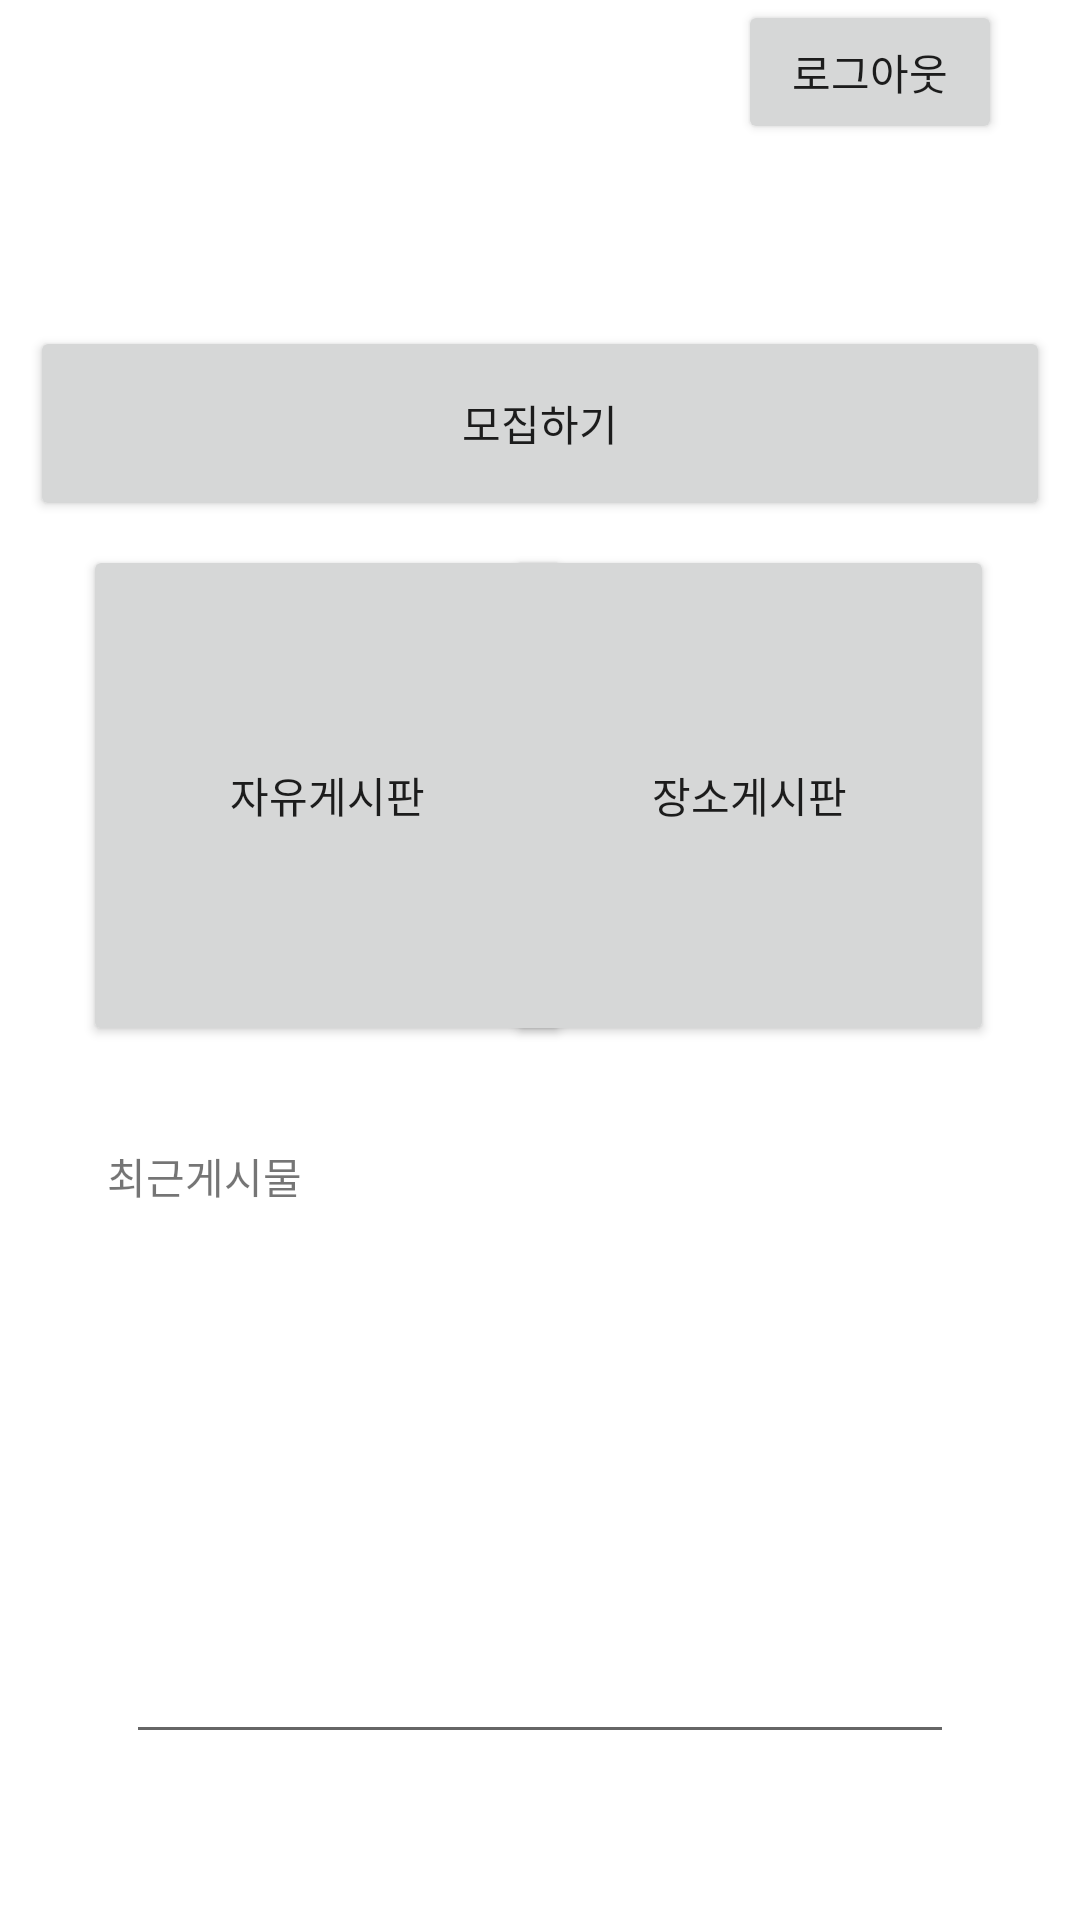

The Android layout XML behind this screen, and the referenced resources:
<!-- AndroidManifest.xml: application theme Theme.Four_team -->
<!-- res/layout/activity_main_loginend.xml -->
<?xml version="1.0" encoding="utf-8"?>
<androidx.constraintlayout.widget.ConstraintLayout xmlns:android="http://schemas.android.com/apk/res/android"
    xmlns:app="http://schemas.android.com/apk/res-auto"
    xmlns:tools="http://schemas.android.com/tools"
    android:layout_width="match_parent"
    android:layout_height="match_parent"
    tools:context=".MainActivity_loginend">

    <EditText
    android:id="@+id/edit"
    android:layout_width="0dp"
    android:layout_height="186dp"
    android:layout_marginStart="42dp"
    android:layout_marginEnd="42dp"
    app:layout_constraintBottom_toBottomOf="parent"
    app:layout_constraintEnd_toEndOf="parent"
    app:layout_constraintHorizontal_bias="1.0"
    app:layout_constraintStart_toStartOf="parent"
    app:layout_constraintTop_toTopOf="parent"
    app:layout_constraintVertical_bias="0.878" />

    <TextView
    android:id="@+id/textView2"
    android:layout_width="wrap_content"
    android:layout_height="wrap_content"
    android:text="최근게시물"
    app:layout_constraintBottom_toBottomOf="parent"
    app:layout_constraintEnd_toEndOf="parent"
    app:layout_constraintHorizontal_bias="0.121"
    app:layout_constraintStart_toStartOf="parent"
    app:layout_constraintTop_toTopOf="parent"
    app:layout_constraintVertical_bias="0.616" />

    <Button
    android:id="@+id/place_btn"
    android:layout_width="163dp"
    android:layout_height="167dp"
    android:text="장소게시판"
    app:layout_constraintBottom_toBottomOf="parent"
    app:layout_constraintEnd_toEndOf="parent"
    app:layout_constraintHorizontal_bias="0.854"
    app:layout_constraintStart_toStartOf="parent"
    app:layout_constraintTop_toTopOf="parent"
    app:layout_constraintVertical_bias="0.384" />

    <Button
    android:id="@+id/freeboard_btn"
    android:layout_width="163dp"
    android:layout_height="167dp"
    android:text="자유게시판"
    app:layout_constraintBottom_toBottomOf="parent"
    app:layout_constraintEnd_toEndOf="parent"
    app:layout_constraintHorizontal_bias="0.141"
    app:layout_constraintStart_toStartOf="parent"
    app:layout_constraintTop_toTopOf="parent"
    app:layout_constraintVertical_bias="0.384" />

    <Button
    android:id="@+id/recruit_btn"
    android:layout_width="340dp"
    android:layout_height="65dp"
    android:text="모집하기"
    app:layout_constraintBottom_toBottomOf="parent"
    app:layout_constraintEnd_toEndOf="parent"
    app:layout_constraintHorizontal_bias="0.494"
    app:layout_constraintStart_toStartOf="parent"
    app:layout_constraintTop_toTopOf="parent"
    app:layout_constraintVertical_bias="0.189" />

    <Button
        android:id="@+id/btn_logout"
        android:layout_width="wrap_content"
        android:layout_height="wrap_content"
        android:layout_marginEnd="36dp"
        android:text="로그아웃"
        android:translationX="10dp"
        app:layout_constraintEnd_toEndOf="parent" />

</androidx.constraintlayout.widget.ConstraintLayout>
<!-- resources referenced by this layout -->
<resources>
  <style name="Theme.Four_team" parent="Theme.MaterialComponents.DayNight.DarkActionBar">
          
          <item name="colorPrimary">@color/purple_500</item>
          <item name="colorPrimaryVariant">@color/purple_700</item>
          <item name="colorOnPrimary">@color/white</item>
          
          <item name="colorSecondary">@color/teal_200</item>
          <item name="colorSecondaryVariant">@color/teal_700</item>
          <item name="colorOnSecondary">@color/black</item>
          
          <item name="android:statusBarColor">?attr/colorPrimaryVariant</item>
          
          <item name="windowNoTitle">true</item>
      </style>
  <!-- not gathered from this repository: default colours our renderer supplied (Android Studio template values) -->
  <color name="purple_500">#FF6200EE</color>
  <color name="purple_700">#FF3700B3</color>
  <color name="teal_200">#FF03DAC5</color>
  <color name="teal_700">#FF018786</color>
  <color name="black">#FF000000</color>
  <color name="white">#FFFFFFFF</color>
</resources>
